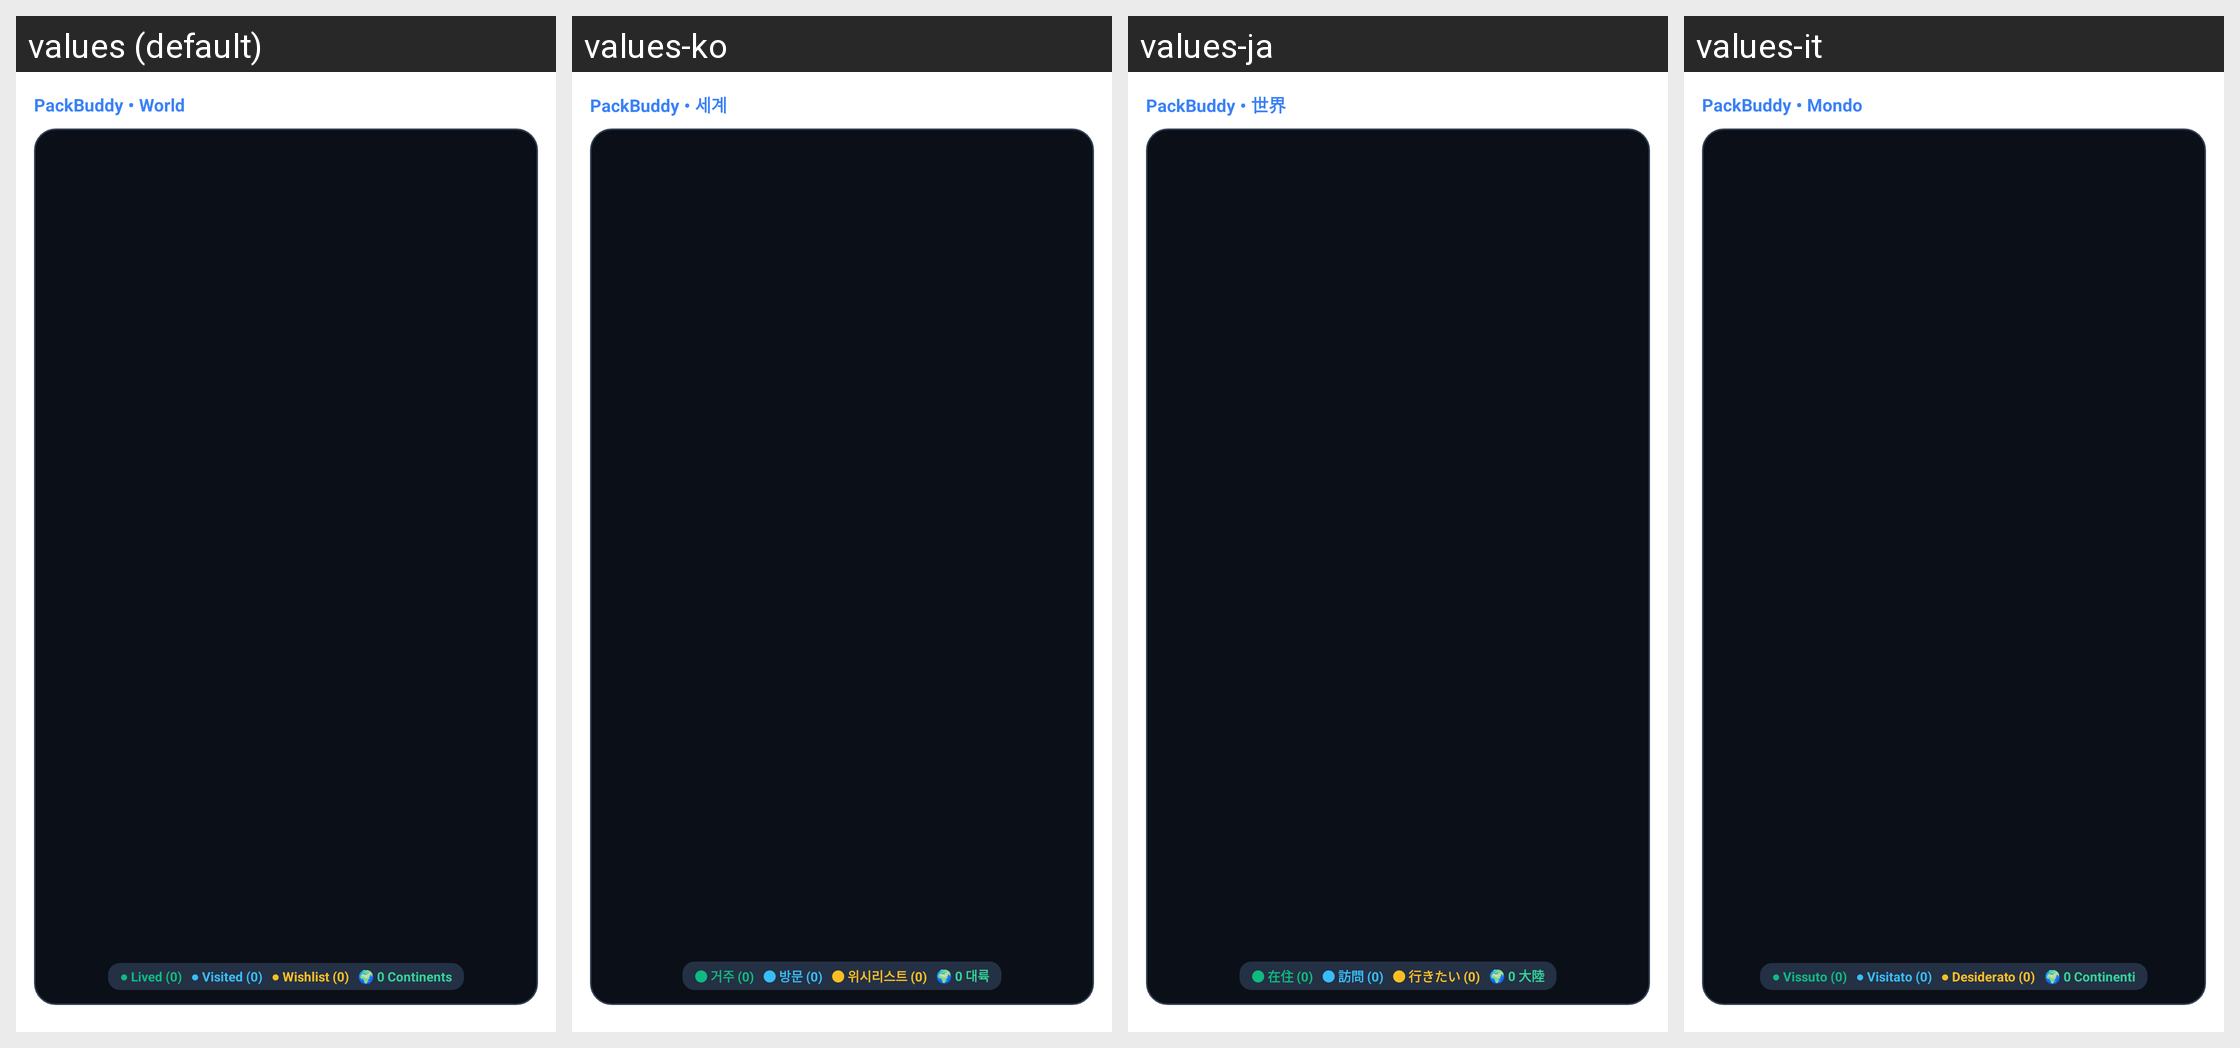

The same Android screen rendered under several of its app's locales, left to right. List the strings drawn on it with the default value and each locale's translation.
Android screen res/layout/packbuddy_map_large.xml rendered under 4 locales, left to right: values (default), values-ko, values-ja, values-it. Device: Nexus 5 (rendered at 1080×1920; each locale shown at half size, 540×960, under a caption strip naming it); theme Theme.MaterialComponents.DayNight.NoActionBar.
Other locales in the repository, not shown: values-ar, values-de, values-el, values-es, values-fr, values-hi, values-in, values-nl, values-pl, values-pt, values-ru, values-sv, values-th, values-tr, values-vi, values-zh.
Strings drawn on this screen, with the default value and each locale's value (text and hints the layout hard-codes, and strings that could not be matched under every locale, appear in the picture but are not listed):

widget_world_app_name
  values: PackBuddy • World
  values-ko: PackBuddy • 세계
  values-ja: PackBuddy • 世界
  values-it: PackBuddy • Mondo

widget_legend_lived_zero
  values: ● Lived (0)
  values-ko: ● 거주 (0)
  values-ja: ● 在住 (0)
  values-it: ● Vissuto (0)

widget_legend_visited_zero
  values: ● Visited (0)
  values-ko: ● 방문 (0)
  values-ja: ● 訪問 (0)
  values-it: ● Visitato (0)

widget_legend_wishlist_zero
  values: ● Wishlist (0)
  values-ko: ● 위시리스트 (0)
  values-ja: ● 行きたい (0)
  values-it: ● Desiderato (0)

widget_stat_continents_zero
  values: 🌍 0 Continents
  values-ko: 🌍 0 대륙
  values-ja: 🌍 0 大陸
  values-it: 🌍 0 Continenti
